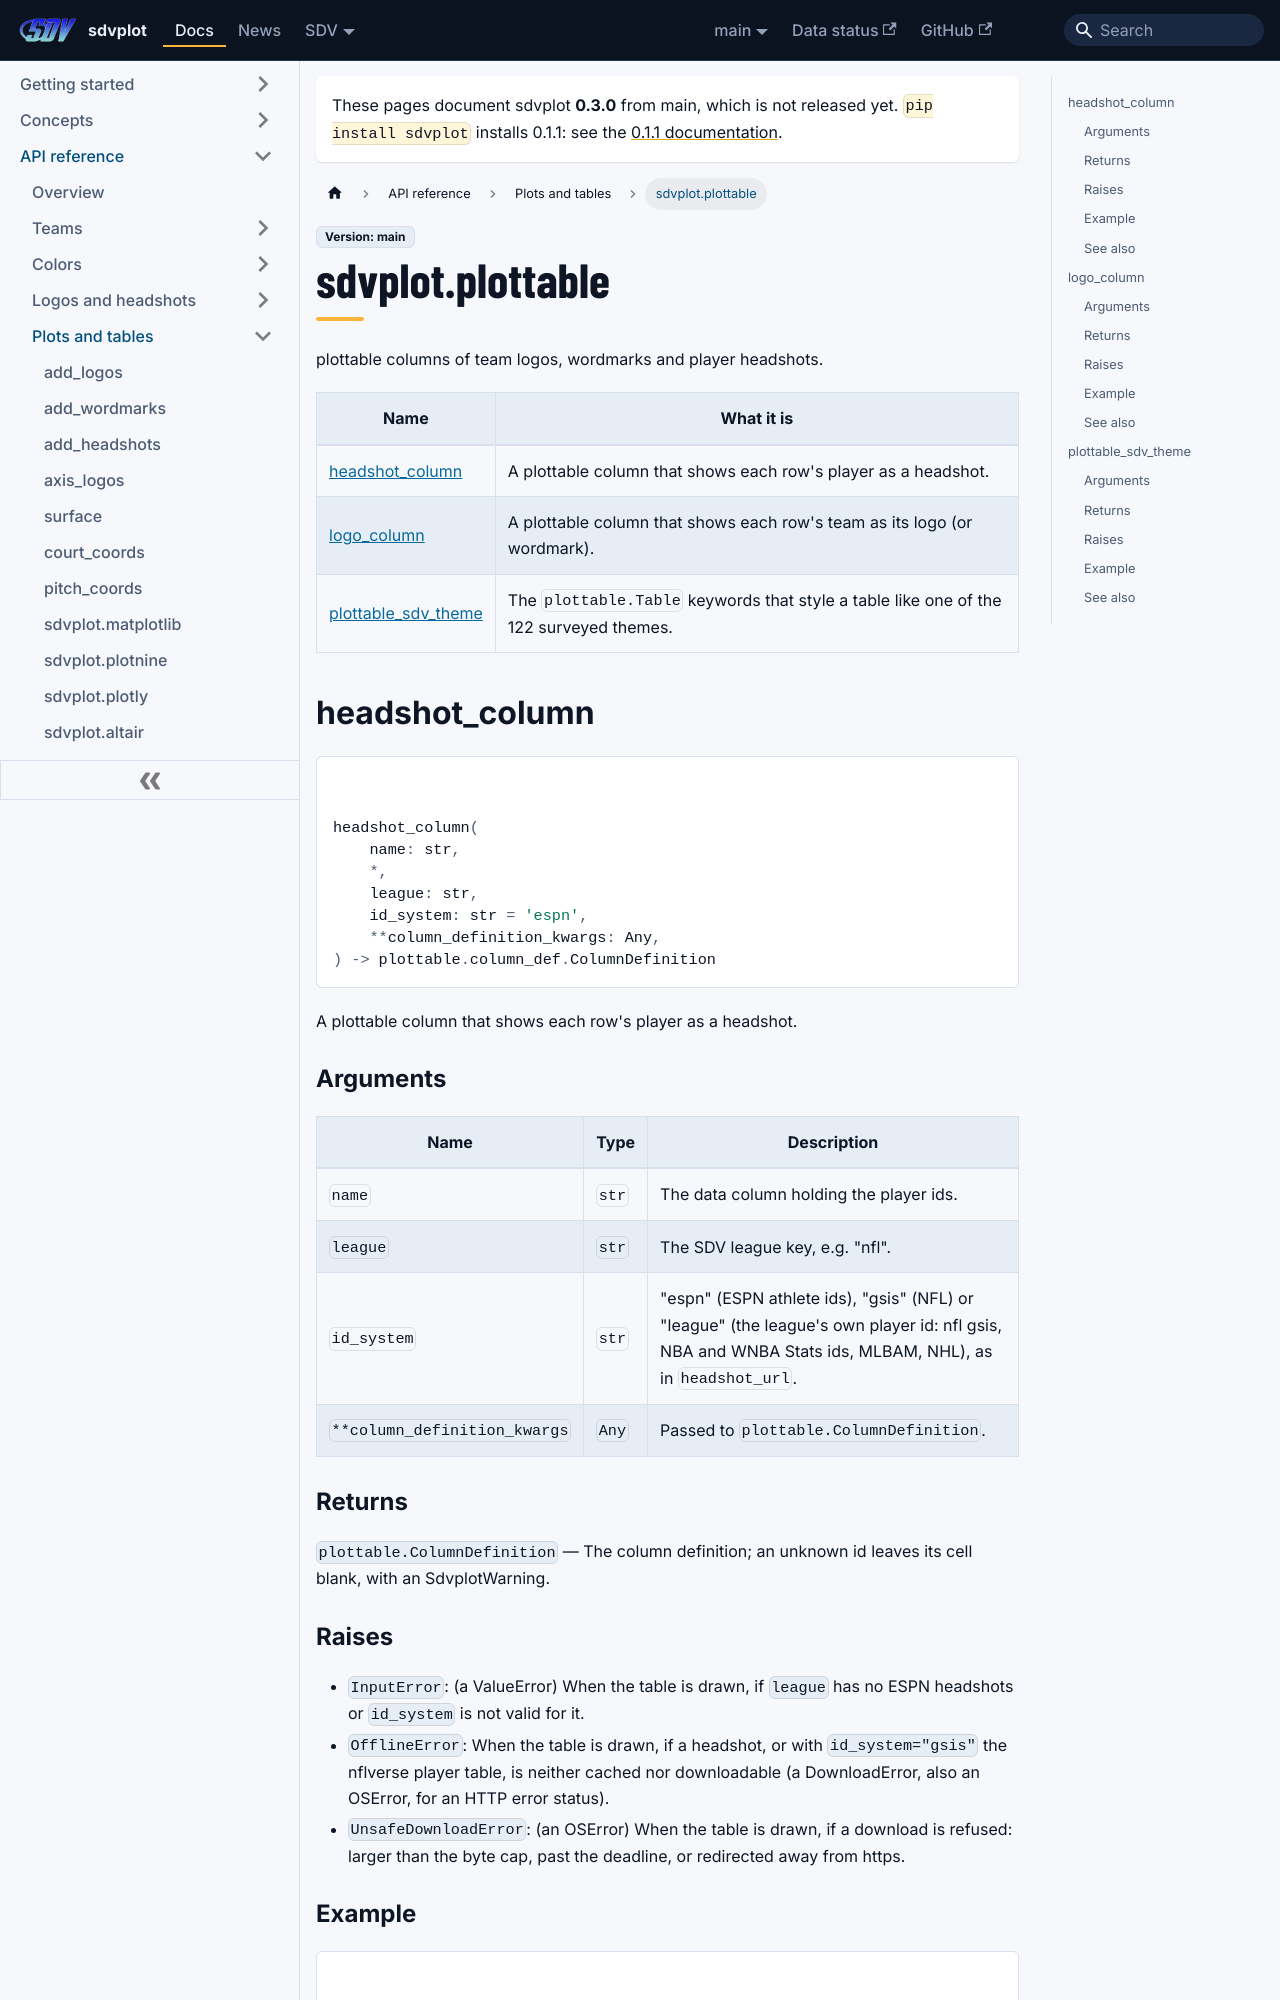

repository: sportsdataverse/sdvplot · page: docs/reference/plottable/index.html · generator: docusaurus

---
title: sdvplot.plottable
sidebar_label: sdvplot.plottable
sidebar_position: 32
---

# sdvplot.plottable

plottable columns of team logos, wordmarks and player headshots.

| Name | What it is |
|---|---|
| [headshot_column](#headshot_column) | A plottable column that shows each row's player as a headshot. |
| [logo_column](#logo_column) | A plottable column that shows each row's team as its logo (or wordmark). |
| [plottable_sdv_theme](#plottable_sdv_theme) | The ``plottable.Table`` keywords that style a table like one of the 122 surveyed themes. |

## headshot_column

<div class="sdv-signature">

```python
headshot_column(
    name: str,
    *,
    league: str,
    id_system: str = 'espn',
    **column_definition_kwargs: Any,
) -> plottable.column_def.ColumnDefinition
```

</div>

A plottable column that shows each row's player as a headshot.

### Arguments

| Name | Type | Description |
|---|---|---|
| `name` | `str` | The data column holding the player ids. |
| `league` | `str` | The SDV league key, e.g. "nfl". |
| `id_system` | `str` | "espn" (ESPN athlete ids), "gsis" (NFL) or "league" (the league's own player id: nfl gsis, NBA and WNBA Stats ids, MLBAM, NHL), as in ``headshot_url``. |
| `**column_definition_kwargs` | `Any` | Passed to ``plottable.ColumnDefinition``. |

### Returns

`plottable.ColumnDefinition` — The column definition; an unknown id leaves its cell blank, with an SdvplotWarning.

### Raises

- `InputError`: (a ValueError) When the table is drawn, if ``league`` has no ESPN headshots or ``id_system`` is not valid for it.
- `OfflineError`: When the table is drawn, if a headshot, or with ``id_system="gsis"`` the nflverse player table, is neither cached nor downloadable (a DownloadError, also an OSError, for an HTTP error status).
- `UnsafeDownloadError`: (an OSError) When the table is drawn, if a download is refused: larger than the byte cap, past the deadline, or redirected away from https.
